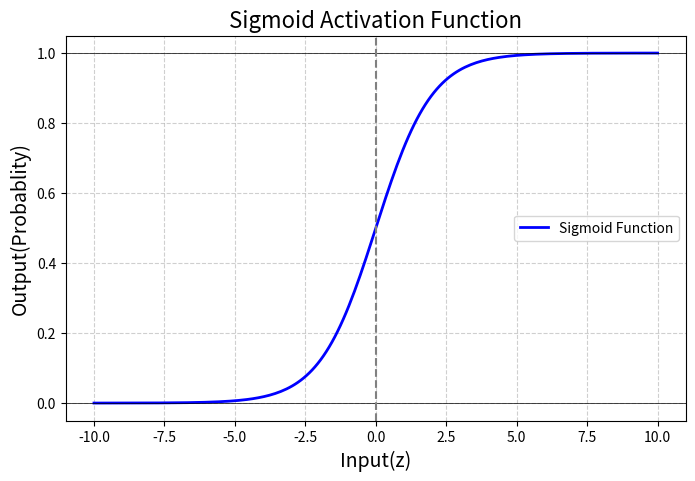

Write Python code to recreate this figure.

#-----------------------------------------------------
# Program : Artificial Neuron with Sigmoid Activation
# Author : Shubham Kiran Pawar
#-----------------------------------------------------

import math
import matplotlib.pyplot as plt
import numpy as np


#----------------------------------------------------
# STEP 1 : Sigmoid Activation Function
#----------------------------------------------------
# Sigmoid converts input into range (0,1)
# Used for probablity-based outputs

def Sigmoid(z):
    """
    Sigmoid Function
    Formula : 1 / (1 + e^(-z)) 
    """
    
    # e = 2.71
    
    return 1 / (1 + math.exp(-z))

#-----------------------------------------------------
# STEP 2 : Neuron Forward Pass
#-----------------------------------------------------
# performs
# 1. Weighted sum
# 2. Add bias
# 3. Apply sigmoid activation

def Marvellous_neuron_forward(inputs,weights,bias):
    print("\n-------- NEURON CALCULATION START --------")
    
    # Display inputs
    print("Inputs(x) :", inputs)
    print("Weights(w) : ",weights)
    print("Bias(b) : ",bias)
    
    #-------------------------------------
    # Weighted Sum Calculation
    # z = w*x + b
    #-------------------------------------
    
    z = sum(w * x for w,x in zip(weights,inputs)) + bias
    
    print("\nStep 1 : Weighted Sum")
    print("z =",z)
    
    #-------------------------------------
    # Apply Sigmoid Activation
    #-------------------------------------
    
    y_hat = Sigmoid(z)
    
    print("\nStep 2 : Activation Function")
    print("Activation Function : Sigmoid")
    print("Output (y) = ",y_hat)
    
    print("\n----- NEURON CALCULATION END -----\n")
    
    return z,y_hat

#-------------------------------------------
# STEP 3 : Plot Sigmoid Function
#-------------------------------------------

def plot_sigmoid():
    
    # Generate input range
    z_values = np.linspace(-10,10,200)
    
    # Apply sigmoid on range
    sigmoid_values = 1 / (1 + np.exp(-z_values))
    
    # Plot graph    
    
    plt.figure(figsize= (8,5))
    plt.plot(z_values,sigmoid_values,label = "Sigmoid Function",linewidth=2,color="blue")
    
    # Reference lines
    plt.axhline(y=0,color="black",linewidth=0.5)
    plt.axhline(y=1,color="black",linewidth=0.5)
    
    plt.axvline(x=0,color="grey",linestyle="--")
    
    # Labels and title 
    plt.title("Sigmoid Activation Function",fontsize=16)
    plt.xlabel("Input(z)",fontsize = 14)
    plt.ylabel("Output(Probablity)",fontsize = 14)
    
    # Grid and legend
    plt.grid(True,linestyle = "--",alpha = 0.6)
    plt.legend()
    plt.show()
    
def main():
    print("\n========== MARVELLOUS SIGMOID FUNCTION ==========")

     #Example inputs
    inputs = [1.0,2.0,3.0]
    
    # Weights
    weights = [0.6,0.4,-0.2]
    
    # Bias
    bias = 0.5
    
    # Forward Pass
    
    z,y_hat = Marvellous_neuron_forward(inputs,weights,bias)
    
    print("Final z : ",z)
    print("Final y_hat : ",y_hat)
    
    plot_sigmoid()

if __name__ == "__main__":
    main()
